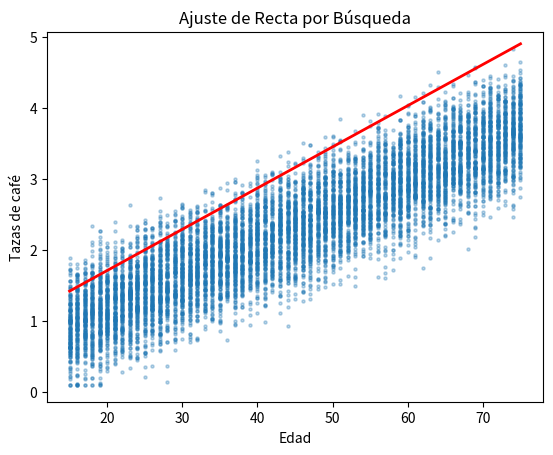

Python code for this plot:
import numpy as np
import random
import matplotlib.pyplot as plt

# ==========================================
# 1️⃣ GENERAR 10,000 DATOS RANDOM
# ==========================================

random.seed(2024)
N = 10_000

x = []
y = []

for _ in range(N):
    edad = random.randint(15, 75)
    real = 0.3 + 0.045 * edad
    
    ruido = sum(random.uniform(-1,1) for _ in range(6)) / 3.5
    y_final = max(0.1, real + ruido)
    
    x.append(edad)
    y.append(y_final)

# ==========================================
# 2️⃣ CONFIGURAR GRAFICA
# ==========================================

plt.ion()  # modo interactivo
fig, ax = plt.subplots()

ax.scatter(x, y, s=5, alpha=0.3)
linea, = ax.plot([], [], 'r', linewidth=2)

ax.set_xlabel("Edad")
ax.set_ylabel("Tazas de café")
ax.set_title("Ajuste de Recta por Búsqueda")

# ==========================================
# 3️⃣ BUSQUEDA DE a y b (grid search visual)
# ==========================================

rango_a = np.arange(0.0, 0.6, 0.05)
rango_b = np.arange(0.03, 0.06, 0.002)

mejor_error = float('inf')
mejor_a = None
mejor_b = None

for a in rango_a:
    for b in rango_b:
        
        error_total = 0
        
        for i in range(N):
            y_pred = a + b * x[i]
            error_total += (y_pred - y[i])**2
        
        error_total = error_total / (2 * N)

        # ACTUALIZAR GRAFICA EN TIEMPO REAL
        x_linea = np.array([15, 75])
        y_linea = a + b * x_linea
        
        linea.set_data(x_linea, y_linea)
        plt.pause(0.05)

        if error_total < mejor_error:
            mejor_error = error_total
            mejor_a = a
            mejor_b = b

print("\n===== RESULTADO FINAL =====")
print("Mejor a:", mejor_a)
print("Mejor b:", mejor_b)
print("Error mínimo:", mejor_error)

plt.ioff()
plt.show()
